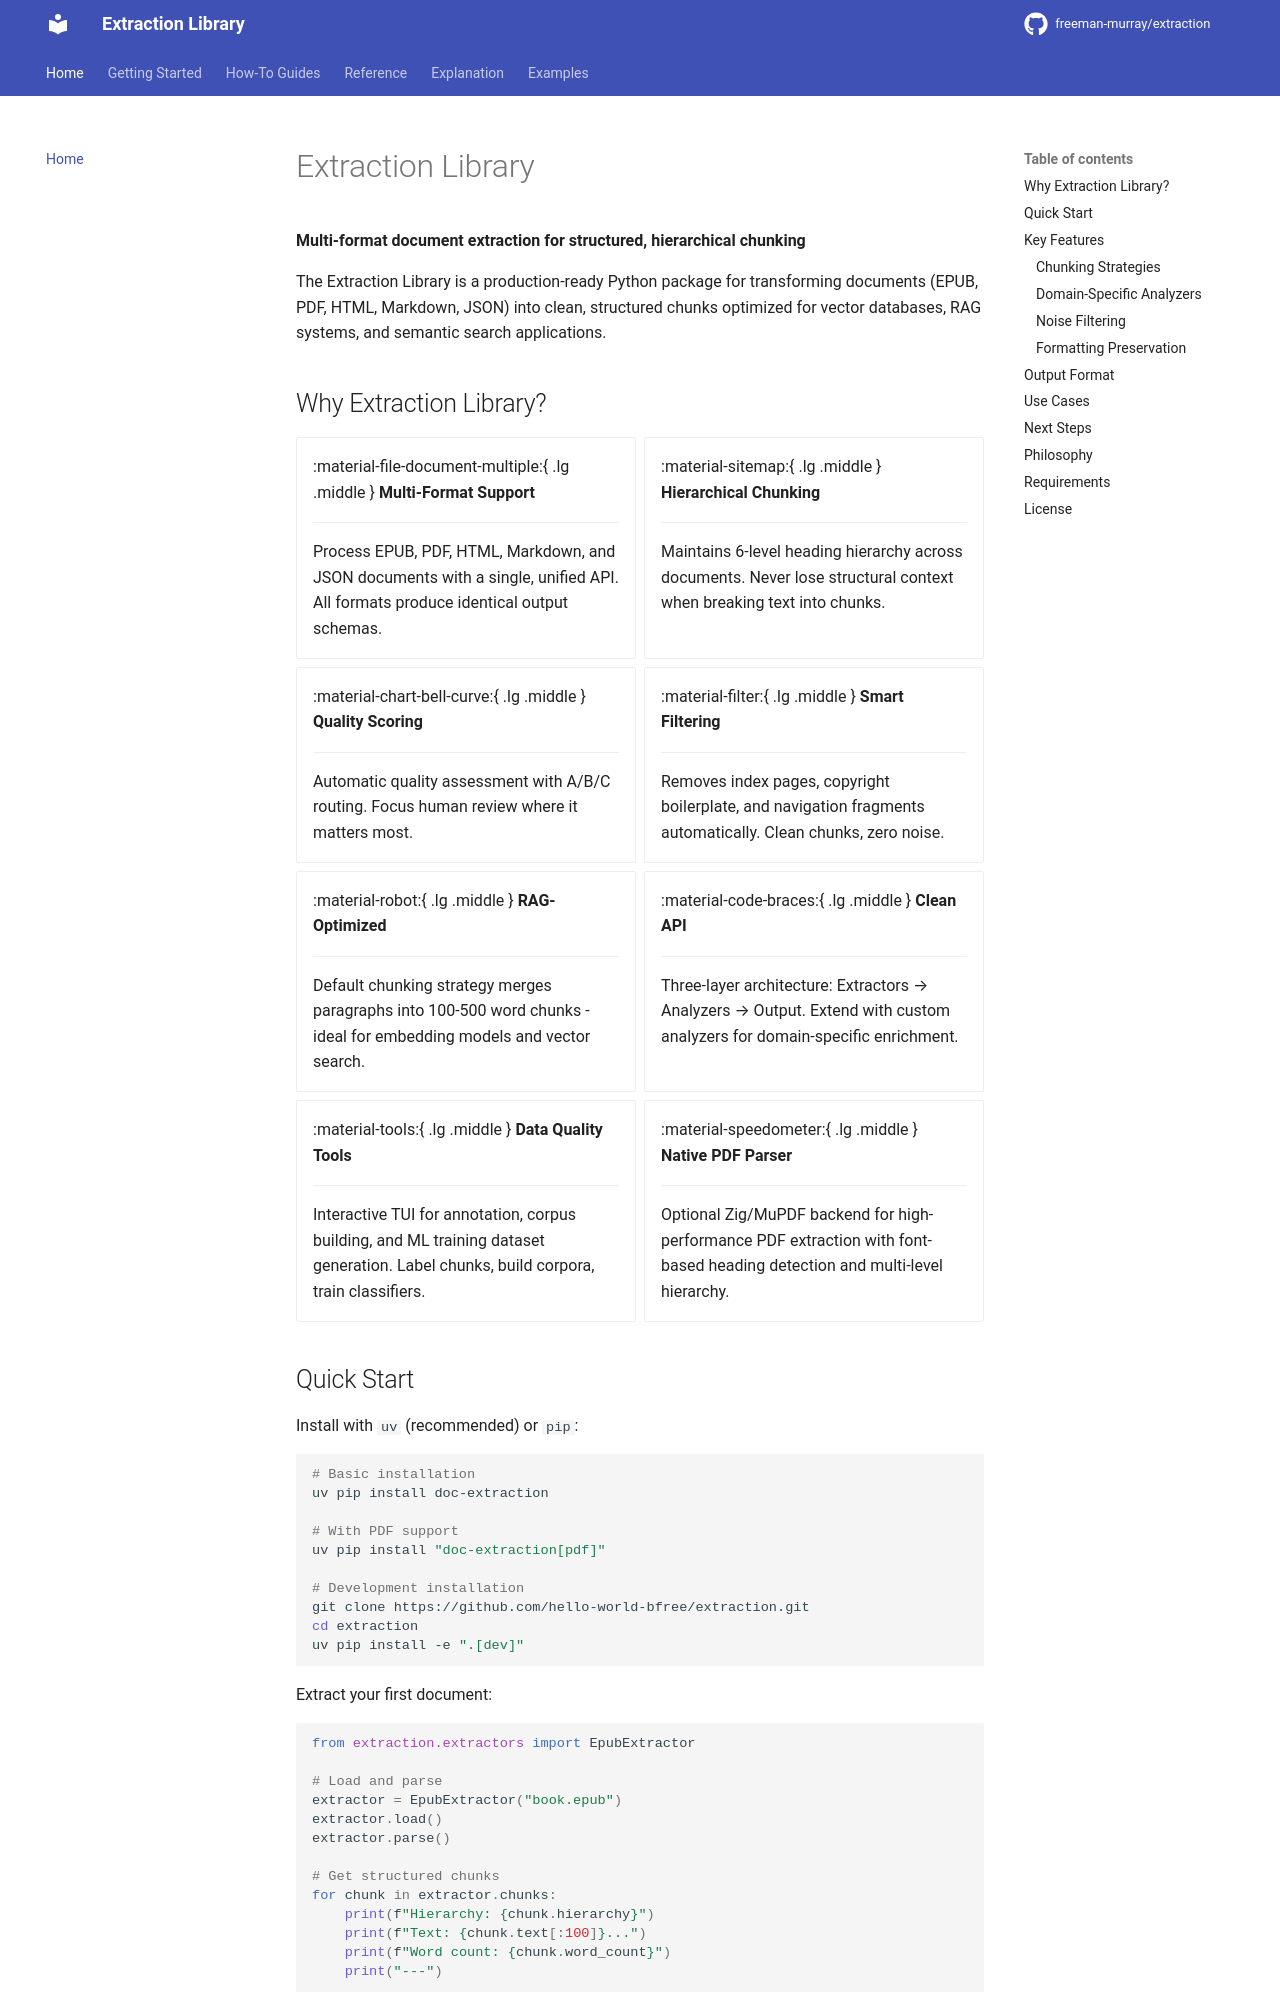

repository: hello-world-bfree/doc-extraction · page: index.html · generator: mkdocs

# Extraction Library

**Multi-format document extraction for structured, hierarchical chunking**

The Extraction Library is a production-ready Python package for transforming documents (EPUB, PDF, HTML, Markdown, JSON) into clean, structured chunks optimized for vector databases, RAG systems, and semantic search applications.

## Why Extraction Library?

<div class="grid cards" markdown>

-   :material-file-document-multiple:{ .lg .middle } **Multi-Format Support**

    ---

    Process EPUB, PDF, HTML, Markdown, and JSON documents with a single, unified API. All formats produce identical output schemas.

-   :material-sitemap:{ .lg .middle } **Hierarchical Chunking**

    ---

    Maintains 6-level heading hierarchy across documents. Never lose structural context when breaking text into chunks.

-   :material-chart-bell-curve:{ .lg .middle } **Quality Scoring**

    ---

    Automatic quality assessment with A/B/C routing. Focus human review where it matters most.

-   :material-filter:{ .lg .middle } **Smart Filtering**

    ---

    Removes index pages, copyright boilerplate, and navigation fragments automatically. Clean chunks, zero noise.

-   :material-robot:{ .lg .middle } **RAG-Optimized**

    ---

    Default chunking strategy merges paragraphs into 100-500 word chunks - ideal for embedding models and vector search.

-   :material-code-braces:{ .lg .middle } **Clean API**

    ---

    Three-layer architecture: Extractors → Analyzers → Output. Extend with custom analyzers for domain-specific enrichment.

-   :material-tools:{ .lg .middle } **Data Quality Tools**

    ---

    Interactive TUI for annotation, corpus building, and ML training dataset generation. Label chunks, build corpora, train classifiers.

-   :material-speedometer:{ .lg .middle } **Native PDF Parser**

    ---

    Optional Zig/MuPDF backend for high-performance PDF extraction with font-based heading detection and multi-level hierarchy.

</div>
